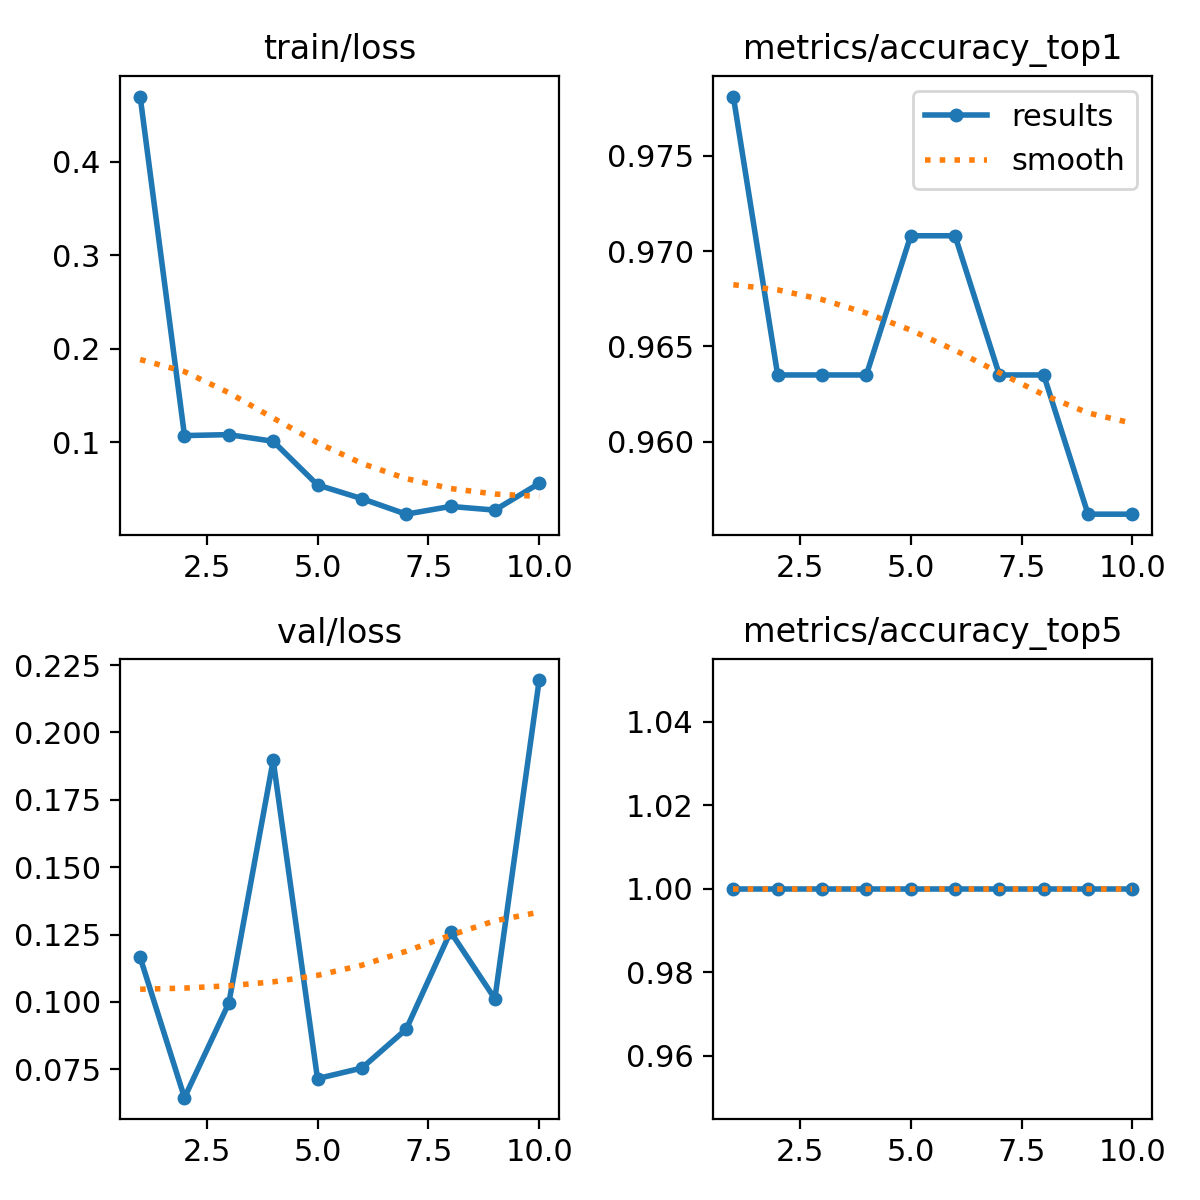

Data behind this chart, as committed beside it:
epoch, time, train/loss, metrics/accuracy_top1, metrics/accuracy_top5, val/loss, lr/pg0, lr/pg1, lr/pg2
1, 48.55, 0.4698, 0.9781, 1, 0.1165, 0.0005393, 0.0005393, 0.0005393
2, 95.19, 0.1069, 0.9635, 1, 0.06443, 0.0009866, 0.0009866, 0.0009866
3, 139.3, 0.1079, 0.9635, 1, 0.09954, 0.001324, 0.001324, 0.001324
4, 183.9, 0.1008, 0.9635, 1, 0.1897, 0.001172, 0.001172, 0.001172
5, 227.9, 0.0541, 0.9708, 1, 0.07151, 0.001007, 0.001007, 0.001007
6, 272.2, 0.03942, 0.9708, 1, 0.07542, 0.0008418, 0.0008418, 0.0008418
7, 315.6, 0.0228, 0.9635, 1, 0.08984, 0.0006768, 0.0006768, 0.0006768
8, 359.8, 0.03108, 0.9635, 1, 0.126, 0.0005118, 0.0005118, 0.0005118
9, 403.5, 0.02716, 0.9562, 1, 0.1012, 0.0003467, 0.0003467, 0.0003467
10, 446.7, 0.05579, 0.9562, 1, 0.2195, 0.0001817, 0.0001817, 0.0001817
